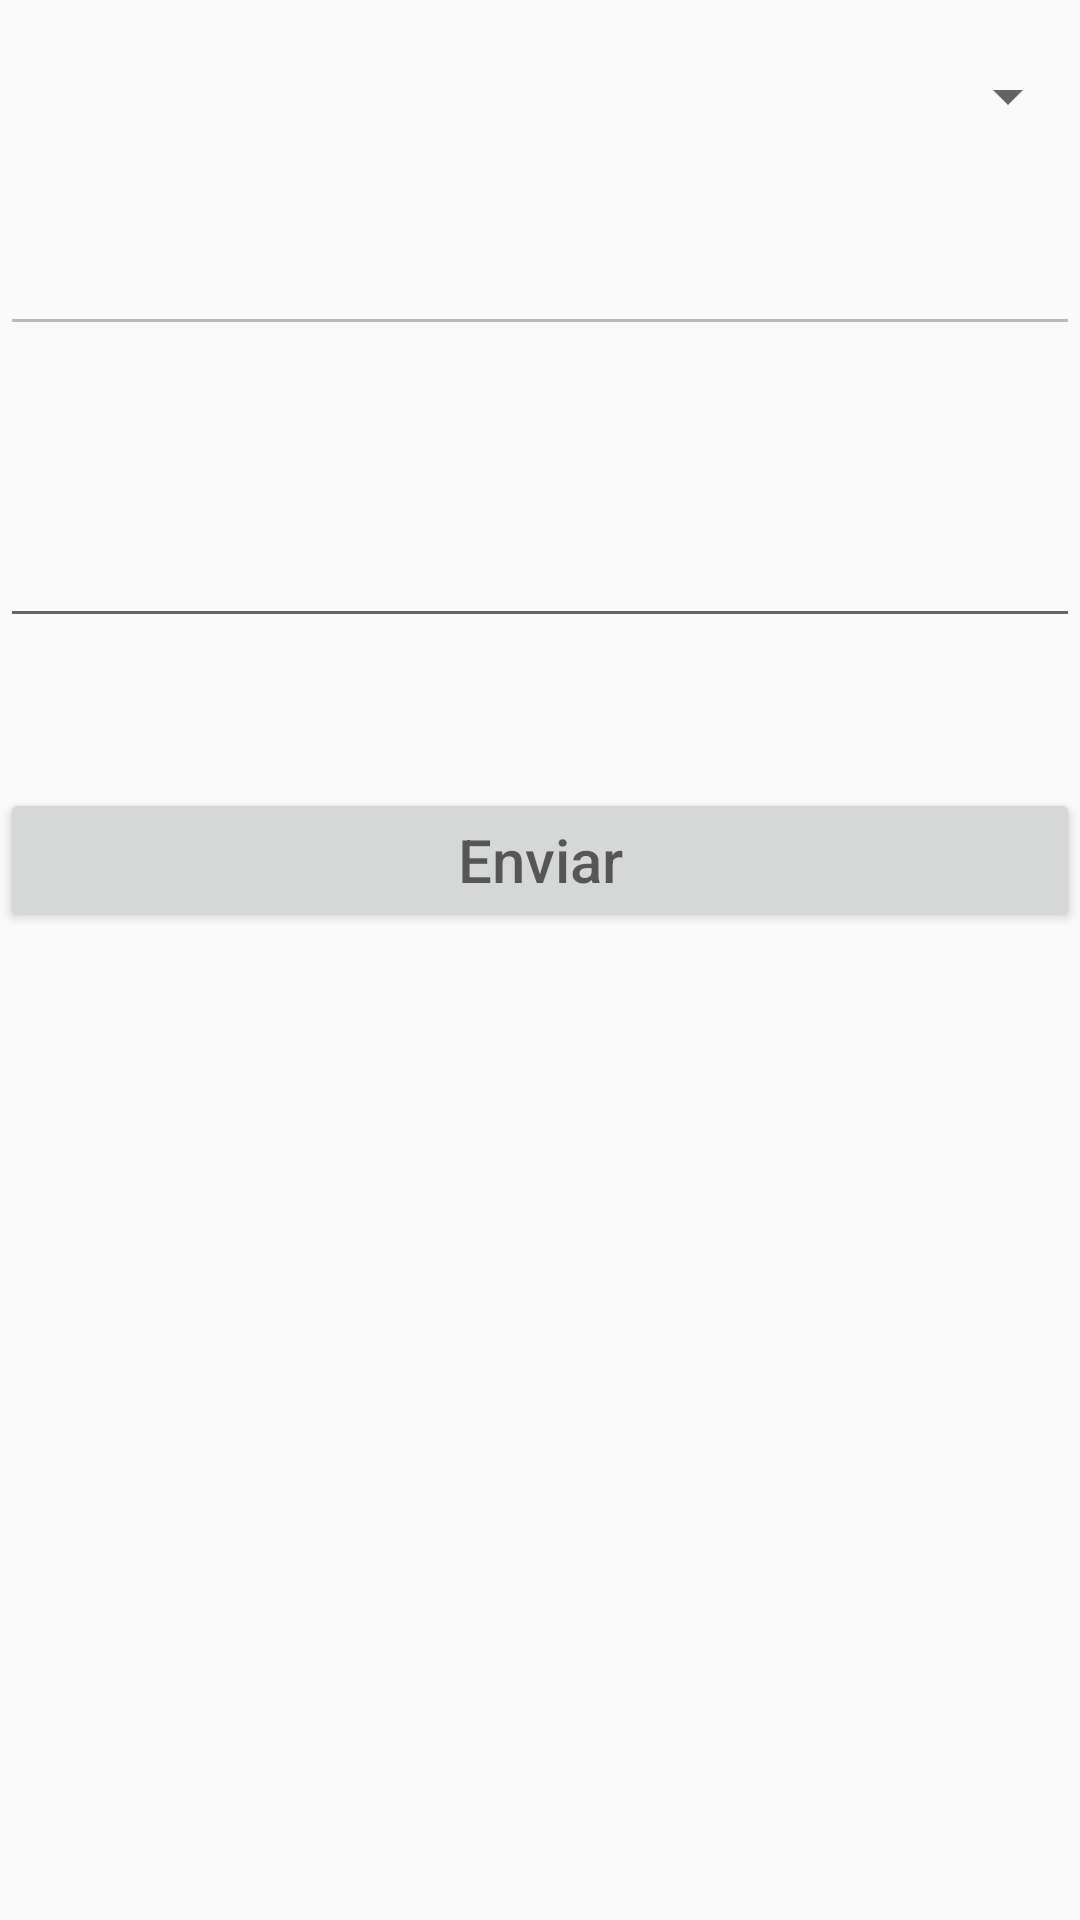

Write the Android layout XML for this screen, with the resource values it uses.
<!-- AndroidManifest.xml: application theme AppTheme -->
<!-- res/layout/activity_enviar.xml -->
<?xml version="1.0" encoding="utf-8"?>
<LinearLayout xmlns:android="http://schemas.android.com/apk/res/android"
    xmlns:tools="http://schemas.android.com/tools"
    android:orientation="vertical" android:layout_width="match_parent"
    android:layout_height="match_parent">

    <ScrollView
        android:layout_width="match_parent"
        android:layout_height="match_parent">

        <LinearLayout
            android:layout_width="match_parent"
            android:layout_height="wrap_content"
            android:orientation="vertical" >
    

    

    <Spinner
        android:layout_width="match_parent"
        android:layout_height="wrap_content"
        android:id="@+id/spinner_evento"
        android:layout_marginTop="20dp" />

    <EditText
        android:layout_width="match_parent"
        android:layout_height="wrap_content"
        android:inputType="date"
        android:ems="10"
        android:id="@+id/edTxtData"
        android:layout_marginTop="30dp"
        android:enabled="false"/>

    <EditText
        android:layout_width="match_parent"
        android:layout_height="wrap_content"
        android:id="@+id/edtTxt_contagem"
        android:textAlignment="center"
        android:textSize="30sp"
        android:inputType="number"
        android:layout_marginTop="40dp"/>

    <Button
        android:hint="@string/btn_enviar"
        android:layout_width="match_parent"
        android:layout_height="wrap_content"
        android:id="@+id/btn_enviar"
        android:textSize="20sp"
        android:layout_marginTop="50dp"
        android:textColor="@android:color/black" />
            </LinearLayout>
    </ScrollView>
</LinearLayout>
<!-- resources referenced by this layout -->
<resources>
  <string name="app_nome">CONTADOR</string>
  <string name="btn_enviar">Enviar</string>
  <style name="AppTheme" parent="Theme.AppCompat.Light.DarkActionBar">
          
          
          
          
      </style>
</resources>
